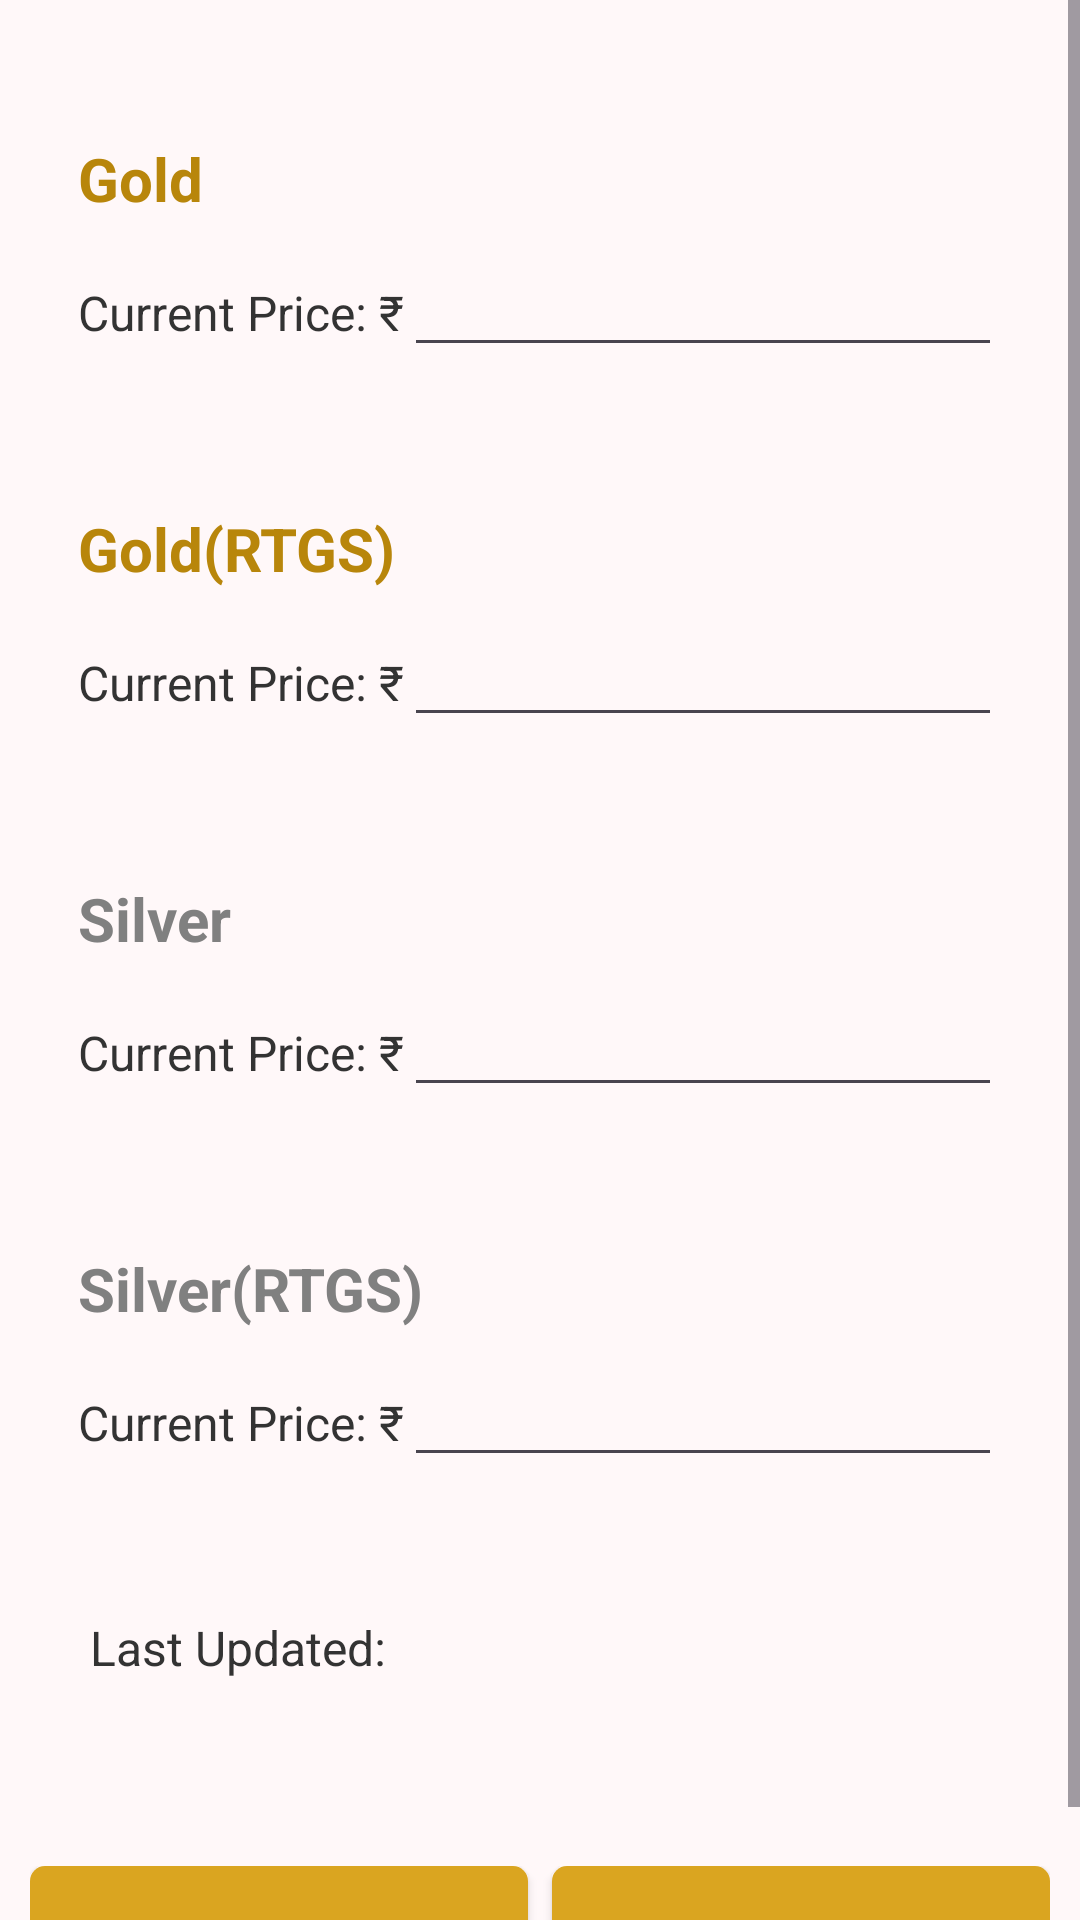

Produce the Android XML layout that renders to this screen, including the resource entries it uses.
<!-- AndroidManifest.xml: application theme Theme.AkashJewellers -->
<!-- res/layout/activity_admin_dashboard.xml -->
<?xml version="1.0" encoding="utf-8"?>
<androidx.constraintlayout.widget.ConstraintLayout xmlns:android="http://schemas.android.com/apk/res/android"
    xmlns:app="http://schemas.android.com/apk/res-auto"
    xmlns:tools="http://schemas.android.com/tools"
    android:layout_width="match_parent"
    android:layout_height="match_parent"
    android:background="@color/Background"
    tools:context=".AdminDashboardActivity">


    <ScrollView
        android:id="@+id/main"
        android:layout_width="0sp"
        android:layout_height="0sp"
        android:fillViewport="true"
        app:layout_constraintTop_toTopOf="parent"
        app:layout_constraintStart_toStartOf="parent"
        app:layout_constraintEnd_toEndOf="parent"
        app:layout_constraintBottom_toBottomOf="parent">

        <LinearLayout
            android:layout_width="match_parent"
            android:layout_height="wrap_content"
            android:layout_marginTop="20sp"
            android:orientation="vertical"
            android:padding="10sp">

            <LinearLayout
                android:layout_width="match_parent"
                android:layout_height="wrap_content"
                android:orientation="vertical"
                android:padding="16sp">

                <TextView
                    android:layout_width="match_parent"
                    android:layout_height="wrap_content"
                    android:text="Gold"
                    android:textColor="#B8860B"
                    android:textSize="20sp"
                    android:textStyle="bold" />

                <LinearLayout
                    android:layout_width="match_parent"
                    android:layout_height="wrap_content"
                    android:orientation="horizontal"
                    android:layout_marginTop="8sp">

                    <TextView
                        android:layout_width="wrap_content"
                        android:layout_height="wrap_content"
                        android:textColor="@color/grey"
                        android:text="Current Price: ₹"
                        android:textSize="16sp" />

                    <EditText
                        android:id="@+id/goldPriceEditText"
                        android:layout_width="0sp"
                        android:layout_height="wrap_content"
                        android:layout_weight="1"
                        android:textColor="@color/grey"
                        android:inputType="numberDecimal"
                        android:textSize="18sp"
                        android:textStyle="bold" />
                </LinearLayout>
            </LinearLayout>



            <LinearLayout
                android:layout_width="match_parent"
                android:layout_height="wrap_content"
                android:orientation="vertical"
                android:layout_marginTop="15sp"
                android:padding="16sp">

                <TextView
                    android:layout_width="match_parent"
                    android:layout_height="wrap_content"
                    android:text="@string/gold_upi"
                    android:textColor="#B8860B"
                    android:textSize="20sp"
                    android:textStyle="bold" />

                <LinearLayout
                    android:layout_width="match_parent"
                    android:layout_height="wrap_content"
                    android:orientation="horizontal"
                    android:layout_marginTop="8sp">

                    <TextView
                        android:layout_width="wrap_content"
                        android:layout_height="wrap_content"
                        android:text="Current Price: ₹"
                        android:textColor="@color/grey"
                        android:textSize="16sp" />

                    <EditText
                        android:id="@+id/goldRTGSPriceEditText"
                        android:layout_width="0sp"
                        android:layout_height="wrap_content"
                        android:textColor="@color/grey"
                        android:layout_weight="1"
                        android:inputType="numberDecimal"
                        android:textSize="18sp"
                        android:textStyle="bold" />
                </LinearLayout>
            </LinearLayout>

            <LinearLayout
                android:layout_width="match_parent"
                android:layout_height="wrap_content"
                android:layout_marginTop="15sp"
                android:orientation="vertical"
                android:padding="16sp">

                <TextView
                    android:layout_width="match_parent"
                    android:layout_height="wrap_content"
                    android:text="Silver"
                    android:textColor="#808080"
                    android:textSize="20sp"
                    android:textStyle="bold" />

                <LinearLayout
                    android:layout_width="match_parent"
                    android:layout_height="wrap_content"
                    android:orientation="horizontal"
                    android:layout_marginTop="8sp">

                    <TextView
                        android:layout_width="wrap_content"
                        android:layout_height="wrap_content"
                        android:text="Current Price: ₹"
                        android:textColor="@color/grey"
                        android:textSize="16sp" />

                    <EditText
                        android:id="@+id/silverPriceEditText"
                        android:layout_width="0sp"
                        android:textColor="@color/grey"
                        android:layout_height="wrap_content"
                        android:layout_weight="1"
                        android:inputType="numberDecimal"
                        android:textSize="18sp"
                        android:textStyle="bold" />
                </LinearLayout>
            </LinearLayout>

            <LinearLayout
                android:layout_width="match_parent"
                android:layout_height="wrap_content"
                android:orientation="vertical"
                android:layout_marginTop="15sp"
                android:padding="16sp">

                <TextView
                    android:layout_width="match_parent"
                    android:layout_height="wrap_content"
                    android:text="@string/silver_upi"
                    android:textColor="#808080"
                    android:textSize="20sp"
                    android:textStyle="bold" />

                <LinearLayout
                    android:layout_width="match_parent"
                    android:layout_height="wrap_content"
                    android:orientation="horizontal"
                    android:layout_marginTop="8sp">

                    <TextView
                        android:layout_width="wrap_content"
                        android:layout_height="wrap_content"
                        android:text="Current Price: ₹"
                        android:textColor="@color/grey"
                        android:textSize="16sp" />

                    <EditText
                        android:id="@+id/silverRTGSPriceEditText"
                        android:layout_width="0sp"
                        android:layout_height="wrap_content"
                        android:layout_weight="1"
                        android:textColor="@color/grey"
                        android:inputType="numberDecimal"
                        android:textSize="18sp"
                        android:textStyle="bold" />
                    

                </LinearLayout>

            </LinearLayout>

            <LinearLayout
                android:layout_width="wrap_content"
                android:layout_height="wrap_content"
                android:paddingTop="30sp"
                android:orientation="horizontal"
                android:layout_marginStart="20sp"
                android:layout_marginBottom="24sp">

                <TextView
                    android:layout_width="wrap_content"
                    android:layout_height="wrap_content"
                    android:text="Last Updated: "
                    android:textColor="@color/grey"
                    android:textSize="16sp" />

                <TextView
                    android:id="@+id/timestampEditText"
                    android:layout_width="wrap_content"
                    android:layout_height="wrap_content"
                    android:textSize="16sp"
                    android:textColor="@color/black"
                    android:background="@null" />
            </LinearLayout>

            <LinearLayout
                android:layout_width="match_parent"
                android:layout_height="wrap_content"
                android:orientation="horizontal"
                android:paddingTop="30sp"
                android:layout_marginTop="8sp"
                android:gravity="center_horizontal">

                <androidx.appcompat.widget.AppCompatButton
                    android:id="@+id/currentTimeButton"
                    android:layout_width="0sp"
                    android:layout_height="wrap_content"
                    android:layout_weight="1"
                    android:layout_marginEnd="4sp"
                    android:background="@drawable/golden_button_background"
                    android:padding="12sp"
                    android:text="@string/update_time_date"
                    android:textColor="#FFFFFF"
                    android:textStyle="bold" />

                <androidx.appcompat.widget.AppCompatButton
                    android:id="@+id/saveButton"
                    android:layout_width="0sp"
                    android:layout_height="wrap_content"
                    android:layout_weight="1"
                    android:text="Save Updates"
                    android:textColor="#FFFFFF"
                    android:background="@drawable/golden_button_background"
                    android:padding="12sp"
                    android:layout_marginStart="4sp"/>
            </LinearLayout>

        </LinearLayout>

    </ScrollView>

</androidx.constraintlayout.widget.ConstraintLayout>
<!-- resources referenced by this layout -->
<resources>
  <color name="Background">#FFF8F9</color>
  <color name="black">#FF000000</color>
  <color name="grey">#333333</color>
  <!-- drawable golden_button_background (drawable) -->
  <?xml version="1.0" encoding="utf-8"?>
  <shape xmlns:android="http://schemas.android.com/apk/res/android"
      android:shape="rectangle">
      <solid android:color="#DAA520" /> 
      <corners android:radius="5dp" />
  </shape>
  <string name="gold_upi">Gold(RTGS)</string>
  <string name="silver_upi">Silver(RTGS)</string>
  <string name="update_time_date">Update Time &amp; Date</string>
  <style name="Theme.AkashJewellers" parent="Base.Theme.AkashJewellers" />
  <style name="Base.Theme.AkashJewellers" parent="Theme.Material3.DayNight.NoActionBar">
          
           <item name="android:statusBarColor">@android:color/transparent</item>
  
      </style>
</resources>
